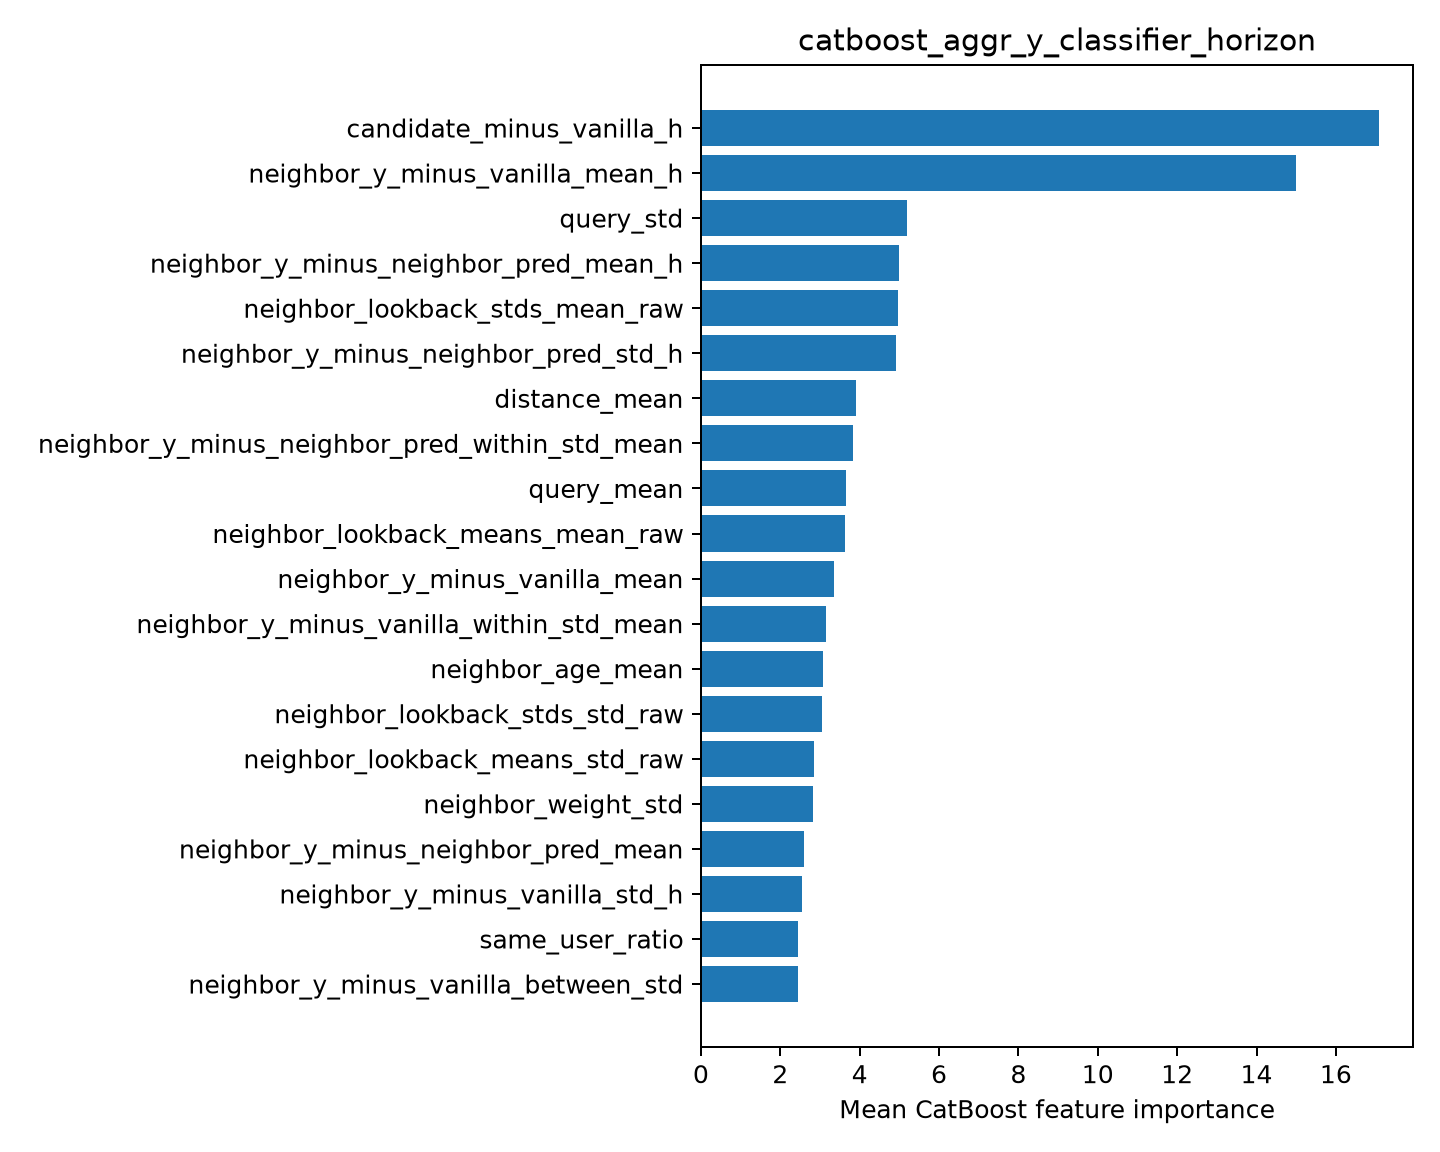

Source data for this figure (header and first rows):
feature, importance
candidate_minus_vanilla_h, 17.09
neighbor_y_minus_vanilla_mean_h, 15
query_std, 5.201
neighbor_y_minus_neighbor_pred_mean_h, 4.991
neighbor_lookback_stds_mean_raw, 4.974
neighbor_y_minus_neighbor_pred_std_h, 4.908
distance_mean, 3.902
neighbor_y_minus_neighbor_pred_within_st…, 3.837
query_mean, 3.646
neighbor_lookback_means_mean_raw, 3.633
neighbor_y_minus_vanilla_mean, 3.357
neighbor_y_minus_vanilla_within_std_mean, 3.151
neighbor_age_mean, 3.066
neighbor_lookback_stds_std_raw, 3.048
neighbor_lookback_means_std_raw, 2.86
neighbor_weight_std, 2.814
neighbor_y_minus_neighbor_pred_mean, 2.6
neighbor_y_minus_vanilla_std_h, 2.555
same_user_ratio, 2.443
neighbor_y_minus_vanilla_between_std, 2.44
